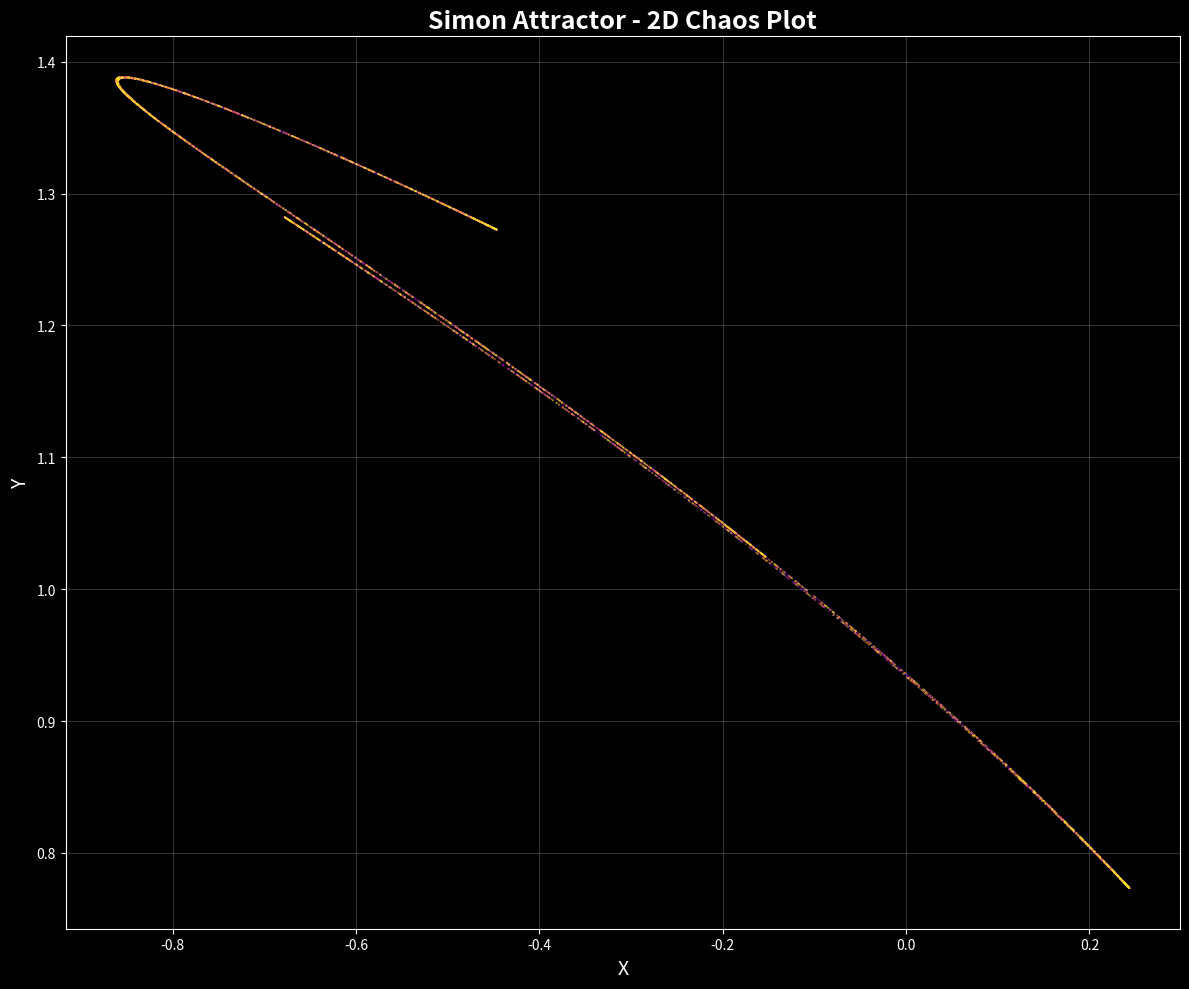
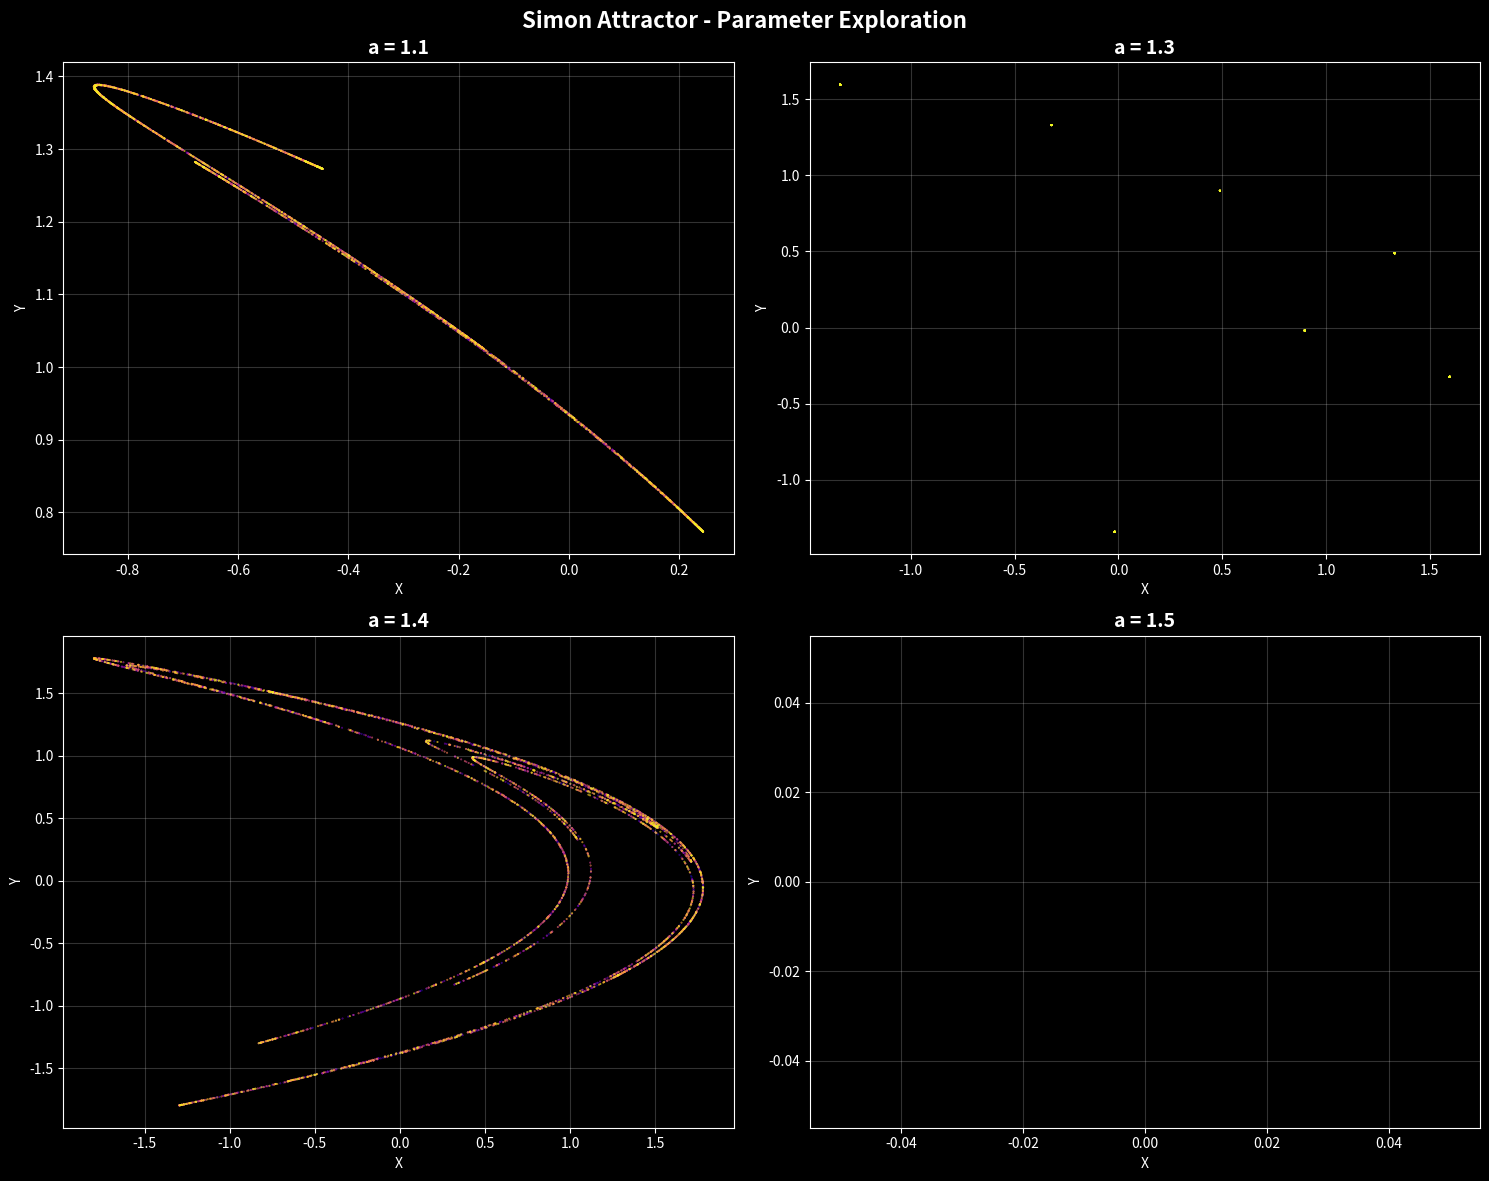

Reproduce these figures in Python, in order.
import numpy as np
import matplotlib.pyplot as plt

def simon_attractor(a=1.1, num_points=200000, dt=0.01):
    """
    Generate the Simon attractor (also known as Simon's attractor)
    
    The equations are:
    x_n+1 = a - x_n^2 + 0.3 * y_n
    y_n+1 = x_n
    
    This creates the beautiful flowing spiral patterns
    """
    
    # Initialize arrays
    x = np.zeros(num_points)
    y = np.zeros(num_points)
    
    # Initial conditions
    x[0], y[0] = 0.1, 0.1
    
    # Generate trajectory using the Simon map
    for i in range(1, num_points):
        x_new = a - x[i-1]**2 + 0.3 * y[i-1]
        y_new = x[i-1]
        
        x[i] = x_new
        y[i] = y_new
    
    return x, y

# Generate the attractor with parameters that create beautiful patterns
print("Generating Simon attractor...")
x, y = simon_attractor(a=1.1, num_points=150000, dt=0.01)

# Create the main 2D plot
plt.figure(figsize=(12, 10))
plt.style.use('dark_background')

# Skip transient behavior
skip = 1000
x_plot = x[skip:]
y_plot = y[skip:]

# Create gradient coloring
n_points = len(x_plot)
colors = np.linspace(0, 1, n_points)

# Plot with varying colors to show the flow
plt.scatter(x_plot[::20], y_plot[::20], c=colors[::20], 
           cmap='plasma', s=0.1, alpha=0.8)

plt.title('Simon Attractor - 2D Chaos Plot', fontsize=18, fontweight='bold', color='white')
plt.xlabel('X', fontsize=14, color='white')
plt.ylabel('Y', fontsize=14, color='white')
plt.grid(True, alpha=0.2)

# Make it look beautiful
plt.tight_layout()
plt.show()

# Create a version with different parameter for comparison
fig, axes = plt.subplots(2, 2, figsize=(15, 12))
fig.patch.set_facecolor('black')

parameters = [1.1, 1.3, 1.4, 1.5]
titles = ['a = 1.1', 'a = 1.3', 'a = 1.4', 'a = 1.5']

for i, (a_param, title) in enumerate(zip(parameters, titles)):
    row, col = i // 2, i % 2
    x_param, y_param = simon_attractor(a=a_param, num_points=50000)
    
    skip = 500
    axes[row, col].scatter(x_param[skip::10], y_param[skip::10], 
                          c=np.arange(len(x_param[skip::10])), 
                          cmap='plasma', s=0.2, alpha=0.8)
    axes[row, col].set_title(title, fontsize=14, color='white', fontweight='bold')
    axes[row, col].set_xlabel('X', color='white')
    axes[row, col].set_ylabel('Y', color='white')
    axes[row, col].set_facecolor('black')
    axes[row, col].grid(True, alpha=0.2)
    axes[row, col].tick_params(colors='white')

plt.suptitle('Simon Attractor - Parameter Exploration', fontsize=16, fontweight='bold', color='white')
plt.tight_layout()
plt.show()

# Create a high-resolution artistic version
plt.figure(figsize=(14, 10))
plt.style.use('dark_background')

# Generate high-resolution data
x_hires, y_hires = simon_attractor(a=1.1, num_points=300000)
skip = 2000

# Create the beautiful flowing pattern
plt.plot(x_hires[skip:], y_hires[skip:], color='cyan', alpha=0.6, linewidth=0.1)
plt.scatter(x_hires[skip::100], y_hires[skip::100], 
           c=np.arange(len(x_hires[skip::100])), 
           cmap='plasma', s=0.5, alpha=0.8)

plt.title('Simon Attractor - High Resolution Flow', fontsize=18, fontweight='bold', color='white')
plt.xlabel('X', fontsize=14, color='white')
plt.ylabel('Y', fontsize=14, color='white')
plt.grid(True, alpha=0.1)
plt.tight_layout()
plt.show()

# Print statistics
print(f"\nSimon Attractor Statistics:")
print(f"Number of points: {len(x)}")
print(f"X range: [{x[skip:].min():.3f}, {x[skip:].max():.3f}]")
print(f"Y range: [{y[skip:].min():.3f}, {y[skip:].max():.3f}]")

print("\nThe Simon attractor creates beautiful flowing spiral patterns!")
print("Try different 'a' parameter values (typically 1.0 to 1.6) for different shapes.")